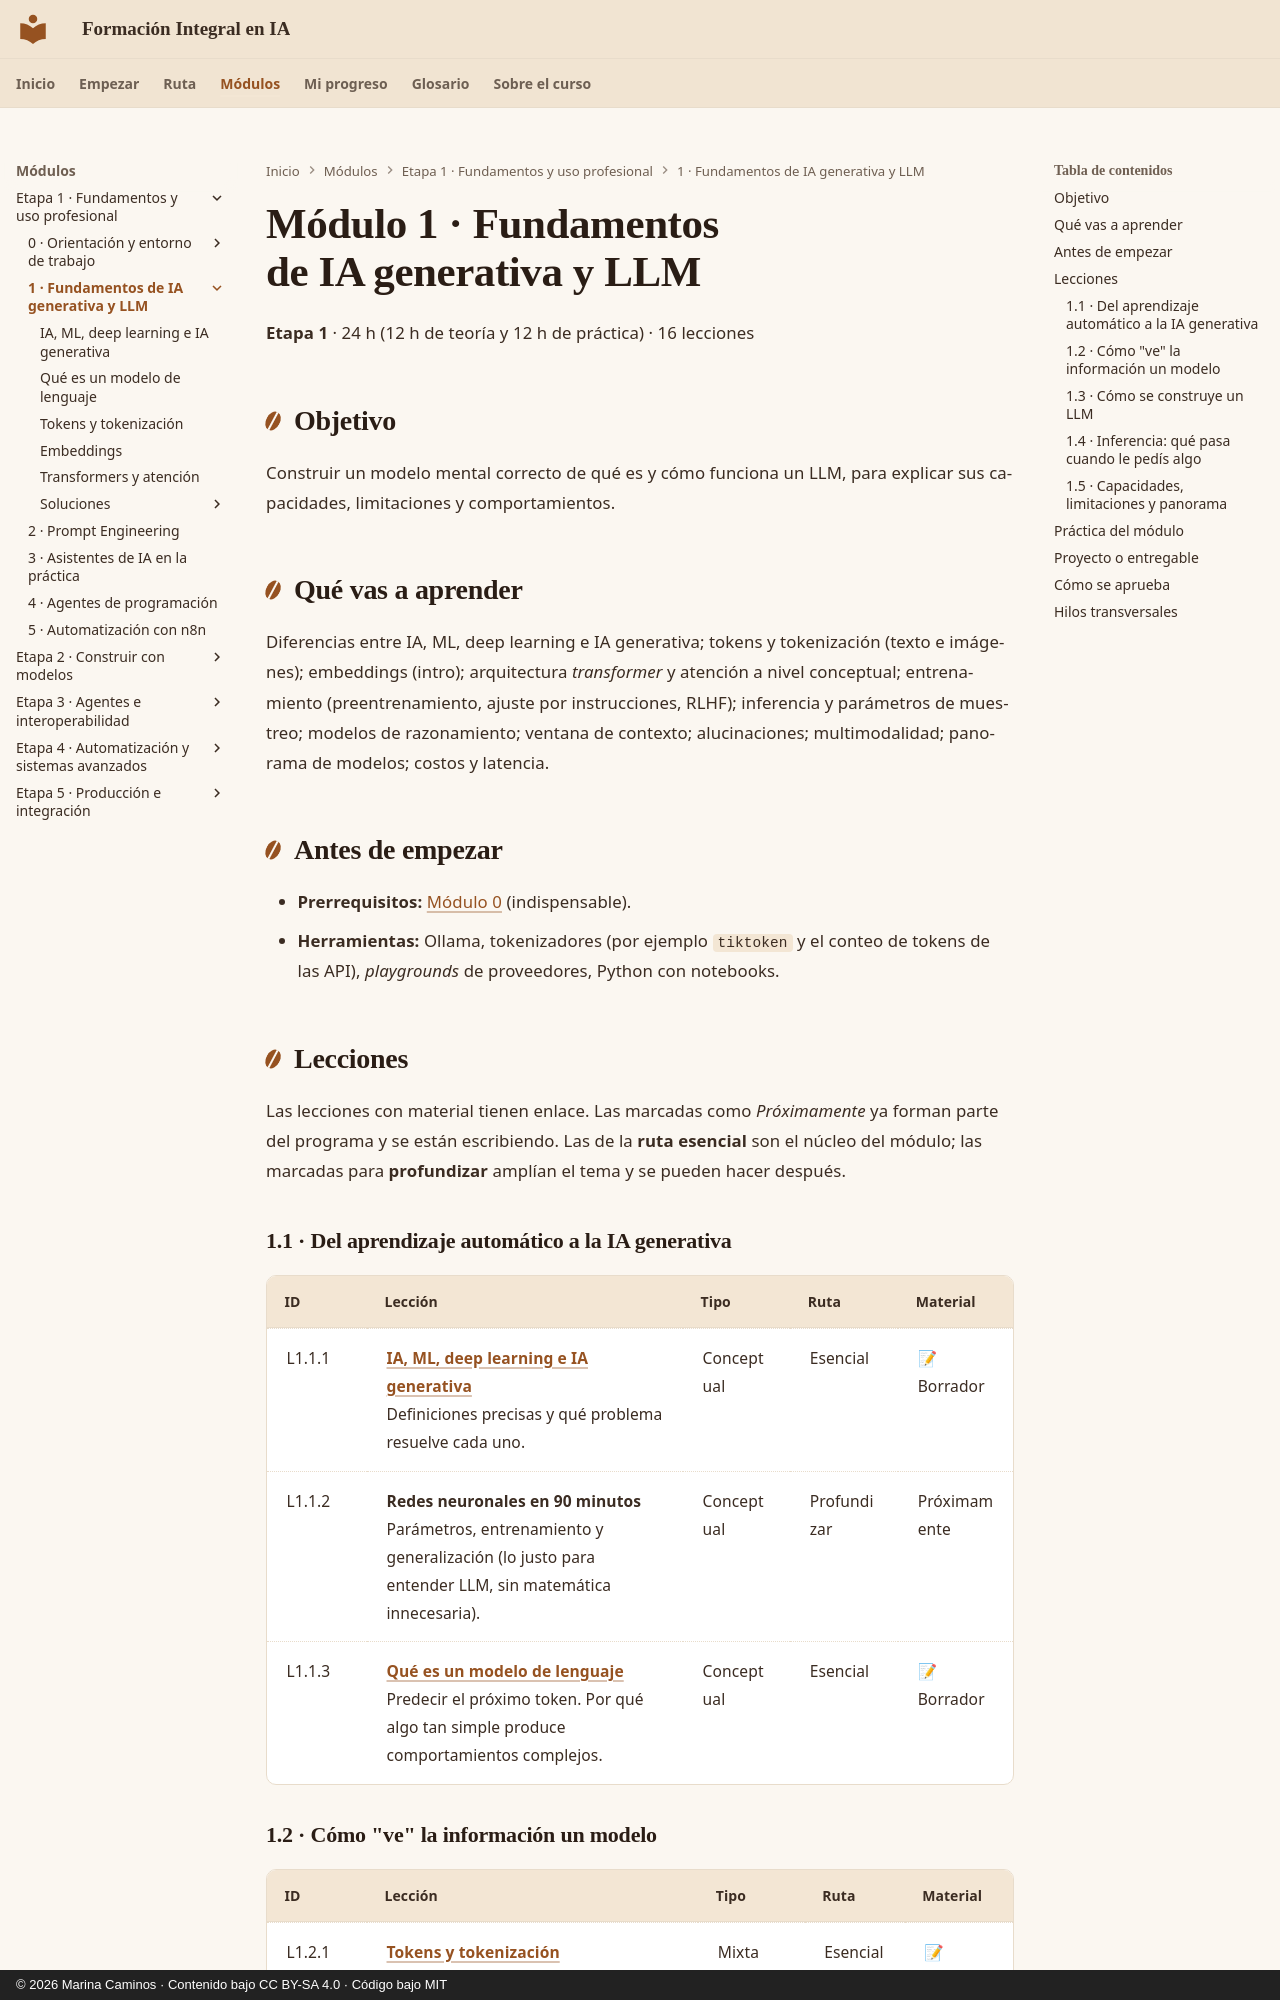

repository: CaminosMarina/curso-ia · page: m01-fundamentos-llm/index.html · generator: mkdocs · copyright: © 2026 Marina Caminos · Contenido bajo CC BY-SA 4.0 · Código bajo MIT

---
modulo: M1
titulo: "Fundamentos de IA generativa y LLM"
bloque: I
nivel: general
horas_teoria: 12
horas_practica: 12
---

# Módulo 1 · Fundamentos de IA generativa y LLM

**Etapa 1** · 24 h (12 h de teoría y 12 h de práctica) · 16 lecciones

## Objetivo

Construir un modelo mental correcto de qué es y cómo funciona un LLM, para explicar sus capacidades, limitaciones y comportamientos.

## Qué vas a aprender

Diferencias entre IA, ML, deep learning e IA generativa; tokens y tokenización (texto e imágenes); embeddings (intro); arquitectura *transformer* y atención a nivel conceptual; entrenamiento (preentrenamiento, ajuste por instrucciones, RLHF); inferencia y parámetros de muestreo; modelos de razonamiento; ventana de contexto; alucinaciones; multimodalidad; panorama de modelos; costos y latencia.

## Antes de empezar

- **Prerrequisitos:** [Módulo 0](../m00-orientacion/index.md) (indispensable).
- **Herramientas:** Ollama, tokenizadores (por ejemplo `tiktoken` y el conteo de tokens de las API), *playgrounds* de proveedores, Python con notebooks.

## Lecciones

Las lecciones con material tienen enlace. Las marcadas como *Próximamente* ya forman parte del programa y se están escribiendo. Las de la **ruta esencial** son el núcleo del módulo; las marcadas para **profundizar** amplían el tema y se pueden hacer después.

### 1.1 · Del aprendizaje automático a la IA generativa

| ID | Lección | Tipo | Ruta | Material |
|---|---|---|---|---|
| L1.1.1 | **[IA, ML, deep learning e IA generativa](l1-1-1-ia-ml-deep-learning.md)**<br>Definiciones precisas y qué problema resuelve cada uno. | Conceptual | Esencial | 📝 Borrador |
| L1.1.2 | **Redes neuronales en 90 minutos**<br>Parámetros, entrenamiento y generalización (lo justo para entender LLM, sin matemática innecesaria). | Conceptual | Profundizar | Próximamente |
| L1.1.3 | **[Qué es un modelo de lenguaje](l1-1-3-que-es-un-modelo-de-lenguaje.md)**<br>Predecir el próximo token. Por qué algo tan simple produce comportamientos complejos. | Conceptual | Esencial | 📝 Borrador |
